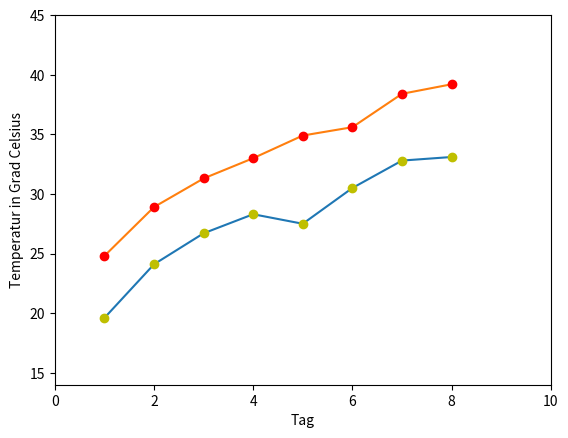

The matplotlib source for this figure: (Note: this script raises an exception after producing the figure.)
import matplotlib.pyplot as plt

Tage = list(range(1, 9))
Grad_min = [19.6, 24.1, 26.7, 28.3, 27.5, 30.5, 32.8, 33.1]
Grad_max = [24.8, 28.9, 31.3, 33.0, 34.9, 35.6, 38.4, 39.2]

plt.xlabel('Tag')
plt.ylabel('Temperatur in Grad Celsius')

plt.plot(Tage, Grad_min)
plt.plot(Tage, Grad_min, 'oy')  # gelbe Punkte für Minima
plt.plot(Tage, Grad_max)
plt.plot(Tage, Grad_max, 'or')  # rote Punkte für Maxima

xmin, xmax, ymin, ymax = 0, 10, 14, 45
plt.axis((xmin, xmax, ymin, ymax))

plt.show()
plt.savefig('../figs/temperaturverlauf.png')